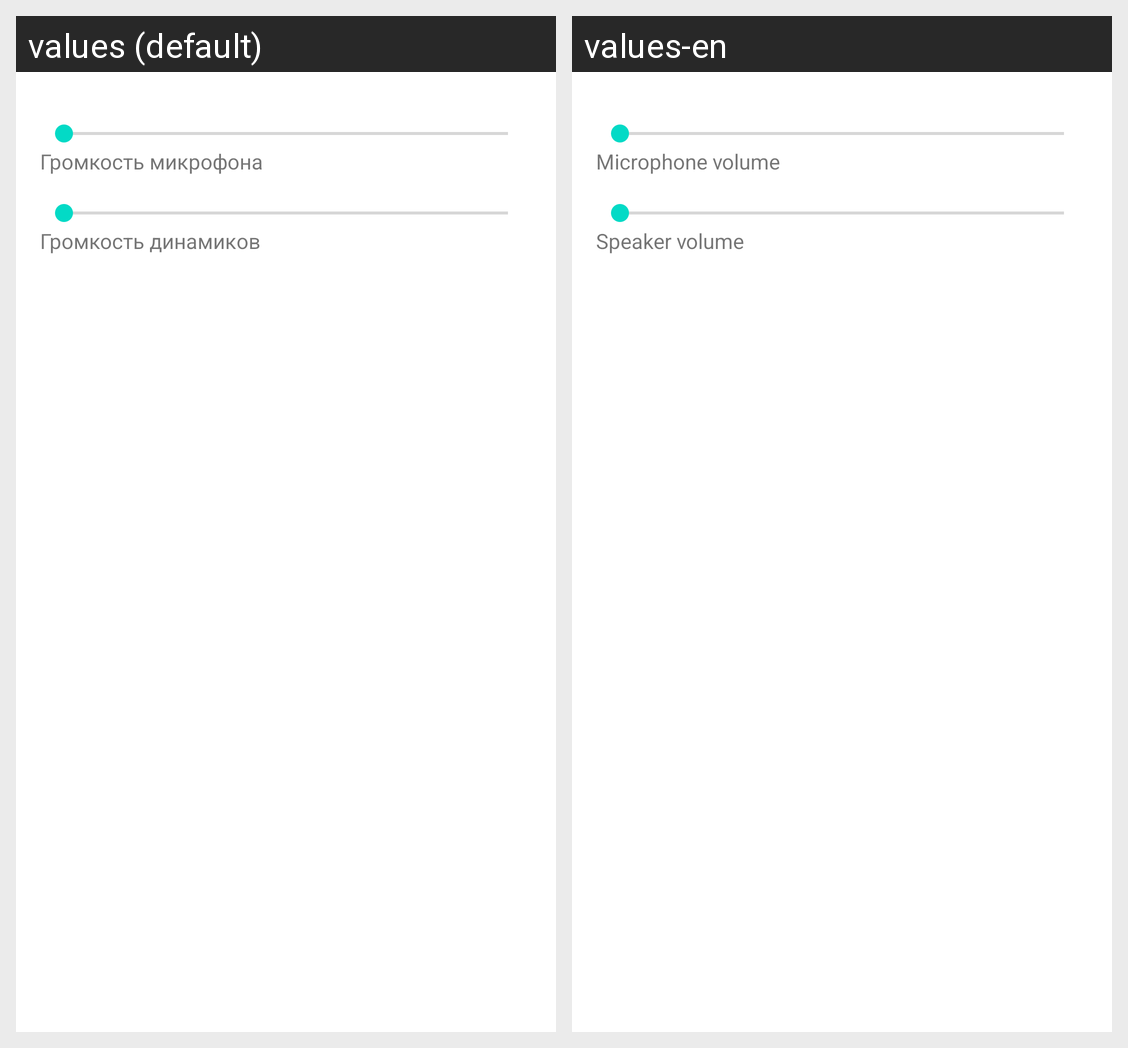

For this localized Android screen grid, give each drawn string resource with its value in every locale shown.
Android screen res/layout/dialog_audio_settings.xml rendered under 2 locales, left to right: values (default), values-en. Device: Nexus 5 (rendered at 1080×1920; each locale shown at half size, 540×960, under a caption strip naming it); theme Theme.MaterialComponents.DayNight.DarkActionBar.
Strings drawn on this screen, with the default value and each locale's value (text and hints the layout hard-codes, and strings that could not be matched under every locale, appear in the picture but are not listed):

input_volume
  values: Громкость микрофона
  values-en: Microphone volume

output_volume
  values: Громкость динамиков
  values-en: Speaker volume
